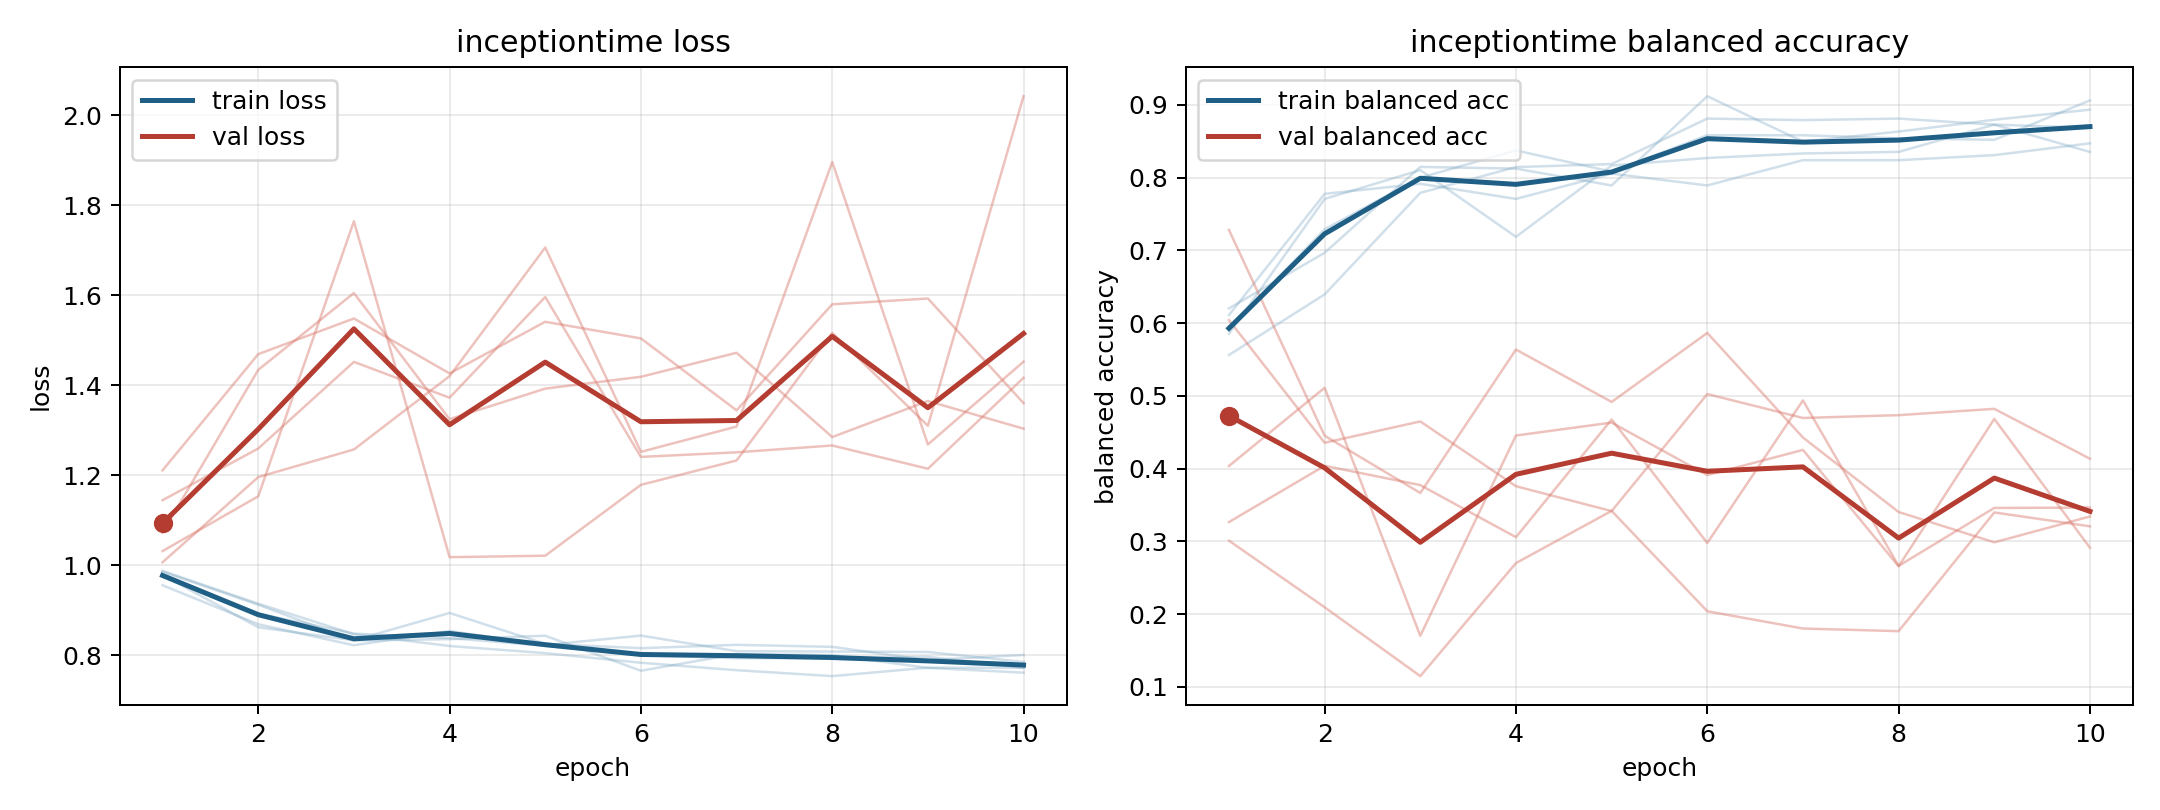

The table this chart was drawn from, first rows:
model, fold, epoch, train_loss, train_balanced_accuracy, val_loss, val_balanced_accuracy
inceptiontime, 1, 1, 0.9554, 0.6111, 1.211, 0.301
inceptiontime, 1, 2, 0.8688, 0.7778, 1.469, 0.2095
inceptiontime, 1, 3, 0.822, 0.7917, 1.548, 0.1148
inceptiontime, 1, 4, 0.8536, 0.7708, 1.426, 0.2702
inceptiontime, 1, 5, 0.8226, 0.8056, 1.541, 0.342
inceptiontime, 1, 6, 0.8435, 0.7894, 1.504, 0.204
inceptiontime, 1, 7, 0.8089, 0.8241, 1.344, 0.1802
inceptiontime, 1, 8, 0.8081, 0.8241, 1.58, 0.1766
inceptiontime, 1, 9, 0.8071, 0.831, 1.593, 0.3398
inceptiontime, 1, 10, 0.785, 0.8472, 1.36, 0.3207
inceptiontime, 2, 1, 0.9855, 0.6204, 1.072, 0.4037
inceptiontime, 2, 2, 0.9121, 0.6968, 1.434, 0.5112
inceptiontime, 2, 3, 0.8326, 0.8148, 1.605, 0.1703
inceptiontime, 2, 4, 0.8355, 0.8125, 1.324, 0.4456
inceptiontime, 2, 5, 0.8432, 0.7894, 1.392, 0.4633
inceptiontime, 2, 6, 0.7654, 0.912, 1.419, 0.3912
inceptiontime, 2, 7, 0.8026, 0.8495, 1.472, 0.4258
inceptiontime, 2, 8, 0.8002, 0.8634, 1.285, 0.2657
inceptiontime, 2, 9, 0.7718, 0.8796, 1.365, 0.4684
inceptiontime, 2, 10, 0.7612, 0.8935, 1.303, 0.2913
inceptiontime, 3, 1, 0.9873, 0.5563, 1.007, 0.6042
inceptiontime, 3, 2, 0.9145, 0.6396, 1.196, 0.4356
inceptiontime, 3, 3, 0.8466, 0.7792, 1.257, 0.4649
inceptiontime, 3, 4, 0.8204, 0.8146, 1.42, 0.3759
inceptiontime, 3, 5, 0.8046, 0.8187, 1.706, 0.3417
inceptiontime, 3, 6, 0.7831, 0.8813, 1.252, 0.5026
inceptiontime, 3, 7, 0.7666, 0.8792, 1.308, 0.4697
inceptiontime, 3, 8, 0.7535, 0.8812, 1.896, 0.4736
inceptiontime, 3, 9, 0.7722, 0.8729, 1.268, 0.4822
inceptiontime, 3, 10, 0.7719, 0.8688, 1.452, 0.4136
inceptiontime, 4, 1, 0.9782, 0.5854, 1.144, 0.3266
inceptiontime, 4, 2, 0.8621, 0.7708, 1.259, 0.404
inceptiontime, 4, 3, 0.833, 0.8104, 1.452, 0.3774
inceptiontime, 4, 4, 0.8938, 0.7188, 1.372, 0.3058
inceptiontime, 4, 5, 0.825, 0.8167, 1.596, 0.4676
inceptiontime, 4, 6, 0.8156, 0.8271, 1.241, 0.2978
inceptiontime, 4, 7, 0.823, 0.8333, 1.251, 0.4938
inceptiontime, 4, 8, 0.8185, 0.8354, 1.266, 0.2663
inceptiontime, 4, 9, 0.789, 0.8729, 1.214, 0.346
inceptiontime, 4, 10, 0.8005, 0.8354, 1.416, 0.3465
inceptiontime, 5, 1, 0.9792, 0.5917, 1.031, 0.7282
inceptiontime, 5, 2, 0.8924, 0.7292, 1.153, 0.4453
inceptiontime, 5, 3, 0.8479, 0.8, 1.764, 0.3666
inceptiontime, 5, 4, 0.838, 0.8375, 1.018, 0.5638
inceptiontime, 5, 5, 0.8211, 0.8083, 1.021, 0.4917
inceptiontime, 5, 6, 0.8001, 0.8583, 1.179, 0.5866
inceptiontime, 5, 7, 0.7932, 0.8583, 1.233, 0.4428
inceptiontime, 5, 8, 0.7937, 0.8542, 1.516, 0.3404
inceptiontime, 5, 9, 0.7964, 0.8521, 1.31, 0.2987
inceptiontime, 5, 10, 0.7718, 0.9062, 2.042, 0.3343
